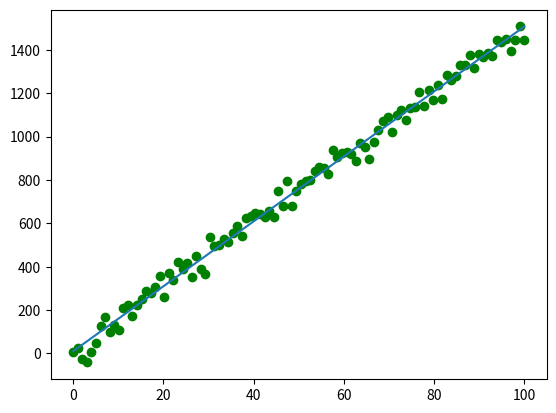

Generate this figure with matplotlib:
import matplotlib.pyplot as plt
import numpy as np

x = np.linspace(0,100,100)
y = 15*x+5+np.random.normal(0,40,len(x))
X = np.mean(x)
Y = np.mean(y)

nr = 0
dr = 0
XY = 0
xs=0
ys=0

for _x,_y in zip(x,y):
    nr += (_x-X)*(_y-Y)
    dr += (_x-X)**2
    XY+=_x*_y
    xs+=_x**2
    ys+=_y**2
beta1 = nr/dr
beta0 = Y-beta1*X

y2 = beta0+beta1*x

plt.scatter(x,y,color='green')
plt.plot(x,y2)

nr = 0
dr = 0
n = len(x)
rho = n*(XY-X*n)*(Y*n)/((n*xs-(X*n)**2)*(n*ys-(n*Y)**2))**0.5

SSR=0
SST=0
for _y,_y2 in zip(y,y2):
    SSR+= (_y2-_y)**2
    SST+=(_y-Y)**2

Rs = 1-(SSR/SST)

print("R square",Rs)
plt.show()
